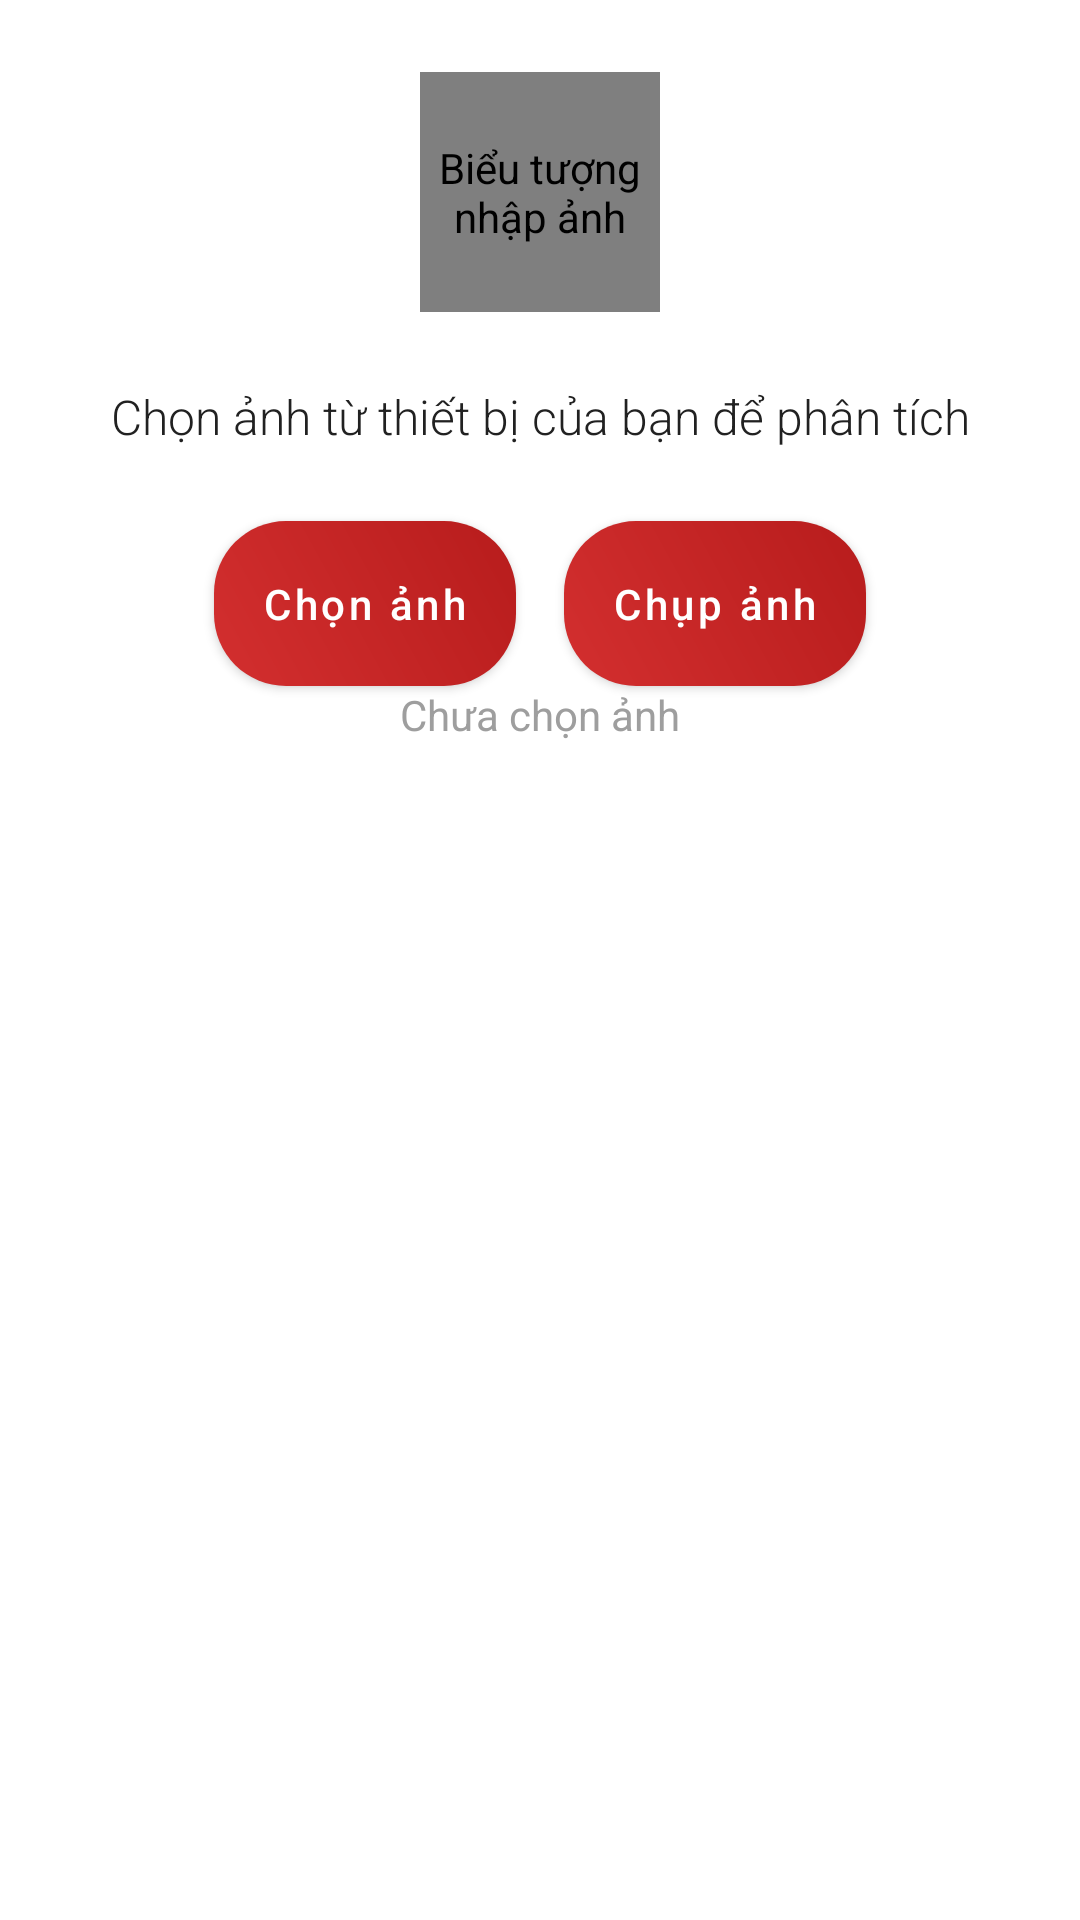

Write the Android layout XML for this screen, with the resource values it uses.
<!-- AndroidManifest.xml: application theme Theme.Pstudy -->
<!-- res/layout/fragment_photo_input.xml -->
<?xml version="1.0" encoding="utf-8"?>
<androidx.constraintlayout.widget.ConstraintLayout xmlns:android="http://schemas.android.com/apk/res/android"
    xmlns:app="http://schemas.android.com/apk/res-auto"
    xmlns:tools="http://schemas.android.com/tools"
    android:layout_width="match_parent"
    android:layout_height="match_parent">

    <com.airbnb.lottie.LottieAnimationView
        android:id="@+id/ivPhotoIcon"
        android:layout_width="80dp"
        android:layout_height="80dp"
        android:layout_marginTop="24dp"
        android:contentDescription="@string/photo_icon_description"
        app:layout_constraintEnd_toEndOf="parent"
        app:layout_constraintStart_toStartOf="parent"
        app:layout_constraintTop_toTopOf="parent"
        app:lottie_autoPlay="true"
        app:lottie_loop="true"
        app:lottie_rawRes="@raw/photo_animation" />

    <TextView
        android:id="@+id/tvPhotoInstructions"
        android:layout_width="match_parent"
        android:layout_height="wrap_content"
        android:layout_marginTop="24dp"
        android:fontFamily="sans-serif-light"
        android:gravity="center"
        android:text="@string/photo_input_instructions"
        android:textColor="@color/color_on_background"
        android:textSize="16sp"
        app:layout_constraintEnd_toEndOf="parent"
        app:layout_constraintStart_toStartOf="parent"
        app:layout_constraintTop_toBottomOf="@+id/ivPhotoIcon" />

    <com.google.android.material.button.MaterialButton
        android:id="@+id/btnSelectPhoto"
        android:layout_width="wrap_content"
        android:layout_height="wrap_content"
        android:layout_marginTop="24dp"
        style="@style/GradientButton"
        android:text="@string/select_photo"
        app:icon="@drawable/ic_photo_library"
        app:iconGravity="textStart"
        app:layout_constraintEnd_toStartOf="@+id/btnTakePhoto"
        app:layout_constraintHorizontal_chainStyle="packed"
        app:layout_constraintStart_toStartOf="parent"
        app:layout_constraintTop_toBottomOf="@+id/tvPhotoInstructions" />

    <com.google.android.material.button.MaterialButton
        android:id="@+id/btnTakePhoto"
        android:layout_width="wrap_content"
        android:layout_height="wrap_content"
        android:layout_marginStart="16dp"
        style="@style/GradientButton"
        android:text="@string/take_photo"
        app:icon="@drawable/ic_camera"
        app:iconGravity="textStart"
        app:layout_constraintEnd_toEndOf="parent"
        app:layout_constraintStart_toEndOf="@+id/btnSelectPhoto"
        app:layout_constraintTop_toTopOf="@+id/btnSelectPhoto" />

    <TextView
        android:id="@+id/tvNoPhotoSelected"
        android:layout_width="0dp"
        android:layout_height="wrap_content"
        android:gravity="center"
        android:text="@string/no_photo_selected"
        android:textColor="@color/gray_medium"
        android:textSize="14sp"
        app:layout_constraintEnd_toEndOf="parent"
        app:layout_constraintStart_toStartOf="parent"
        app:layout_constraintTop_toBottomOf="@+id/btnSelectPhoto" />

    <androidx.cardview.widget.CardView
        android:id="@+id/photoPreviewCard"
        android:layout_width="match_parent"
        android:layout_height="wrap_content"
        android:layout_marginTop="24dp"
        android:visibility="gone"
        app:cardCornerRadius="16dp"
        app:cardElevation="4dp"
        app:cardBackgroundColor="@color/color_surface"
        app:layout_constraintEnd_toEndOf="parent"
        app:layout_constraintStart_toStartOf="parent"
        app:layout_constraintTop_toBottomOf="@+id/tvNoPhotoSelected">

        <ImageView
            android:id="@+id/ivPhotoPreview"
            android:layout_width="match_parent"
            android:layout_height="250dp"
            android:contentDescription="@string/selected_photo_preview"
            android:scaleType="centerCrop" />
    </androidx.cardview.widget.CardView>

</androidx.constraintlayout.widget.ConstraintLayout>
<!-- resources referenced by this layout -->
<resources>
  <color name="color_on_background">#212121</color>
  <color name="color_surface">#F5F5F5</color>
  <color name="gray_medium">#9E9E9E</color>
  <string name="no_photo_selected">Chưa chọn ảnh</string>
  <string name="photo_icon_description">Biểu tượng nhập ảnh</string>
  <string name="photo_input_instructions">Chọn ảnh từ thiết bị của bạn để phân tích</string>
  <string name="select_photo">Chọn ảnh</string>
  <string name="selected_photo_preview">Xem trước ảnh đã chọn</string>
  <string name="take_photo">Chụp ảnh</string>
  <style name="GradientButton" parent="Widget.MaterialComponents.Button">
          <item name="android:background">@drawable/button_gradient</item>
          <item name="android:backgroundTint">@null</item>
          <item name="backgroundTint">@null</item>
          <item name="android:textColor">@color/color_on_primary</item>
          <item name="android:textAllCaps">false</item>
          <item name="android:paddingTop">12dp</item>
          <item name="android:paddingBottom">12dp</item>
          <item name="android:paddingLeft">16dp</item>
          <item name="android:paddingRight">16dp</item>
          <item name="cornerRadius">24dp</item>
          <item name="rippleColor">#80FFFFFF</item>
      </style>
  <style name="Theme.Pstudy" parent="Base.Theme.Pstudy" />
  <!-- drawable button_gradient (drawable) -->
  <shape xmlns:android="http://schemas.android.com/apk/res/android">
      <gradient
          android:angle="45"
          android:endColor="@color/color_primary_variant"
          android:startColor="@color/color_primary"
          android:type="linear" />
      <corners android:radius="24dp" />
  </shape>
  <color name="color_on_primary">#FFFFFF</color>
  <style name="Base.Theme.Pstudy" parent="Theme.Material3.Dark.NoActionBar">
          
          
          <item name="colorPrimary">@color/color_primary</item>
          <item name="colorPrimaryVariant">@color/color_primary_variant</item>
          <item name="colorOnPrimary">@color/color_on_primary</item>
          <item name="colorSecondary">@color/color_secondary</item>
          <item name="colorSecondaryVariant">@color/color_secondary_variant</item>
          <item name="colorOnSecondary">@color/color_on_secondary</item>
          <item name="colorSurface">@color/color_surface</item>
          <item name="colorOnSurface">@color/color_on_surface</item>
          <item name="android:colorBackground">@color/color_background</item>
          <item name="colorOnBackground">@color/color_on_background</item>
      </style>
  <color name="color_primary_variant">#B71C1C</color>
  <color name="color_primary">#D32F2F</color>
  <color name="color_secondary">#FFCDD2</color>
  <color name="color_secondary_variant">#EF9A9A</color>
  <color name="color_on_secondary">#B71C1C</color>
  <color name="color_on_surface">#212121</color>
  <color name="color_background">#FFFFFF</color>
</resources>
